The GitHub repository Preethamchegu/ml_project contains a labelled image folder "processed_dataset" with 2 categories: normal, pneumonia. Examples follow, each with its label.

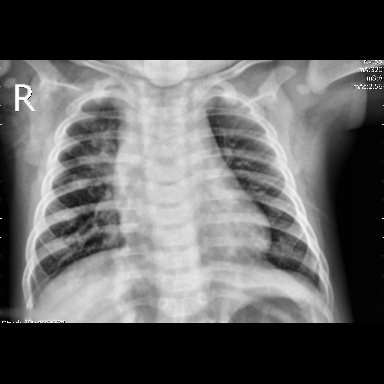
Label: pneumonia

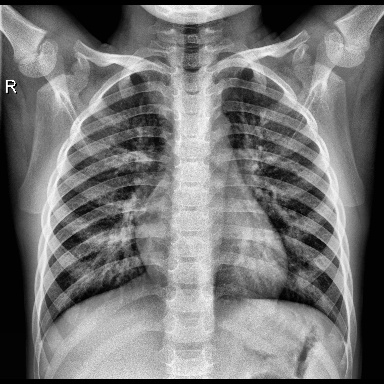
Label: normal

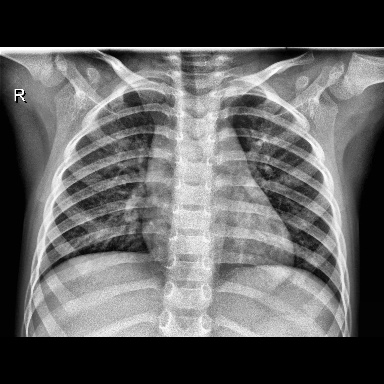
Label: normal

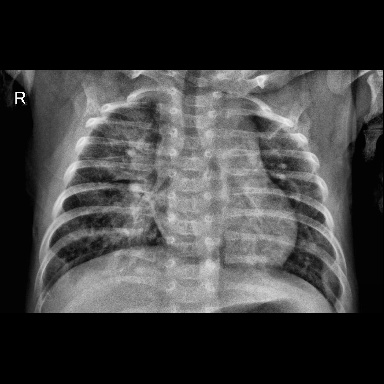
Label: pneumonia

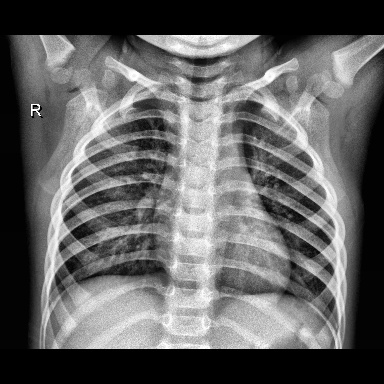
Label: normal

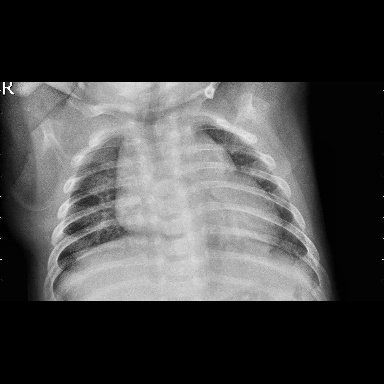
Label: pneumonia
